Labelled photos from "DE_6205_2HP", an image-classification folder in laexl/love-xyellow-lemon-. The possible labels are: normal, ball14, ball21, ball7, inner14, inner21, inner7, outer14, outer21, outer7.

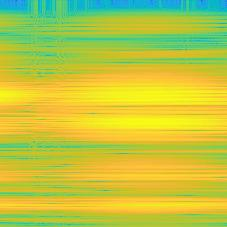
Label: outer21

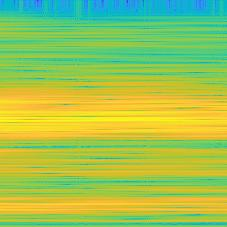
Label: inner21

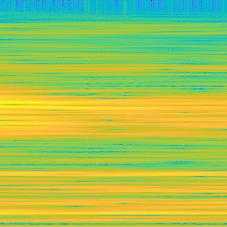
Label: ball14

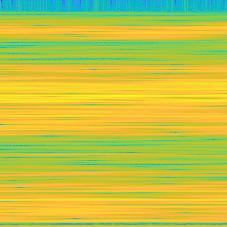
Label: outer14

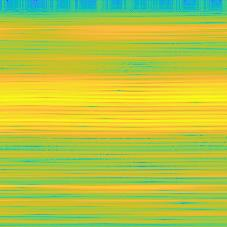
Label: outer7

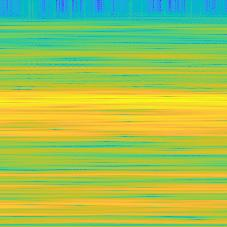
Label: ball7
